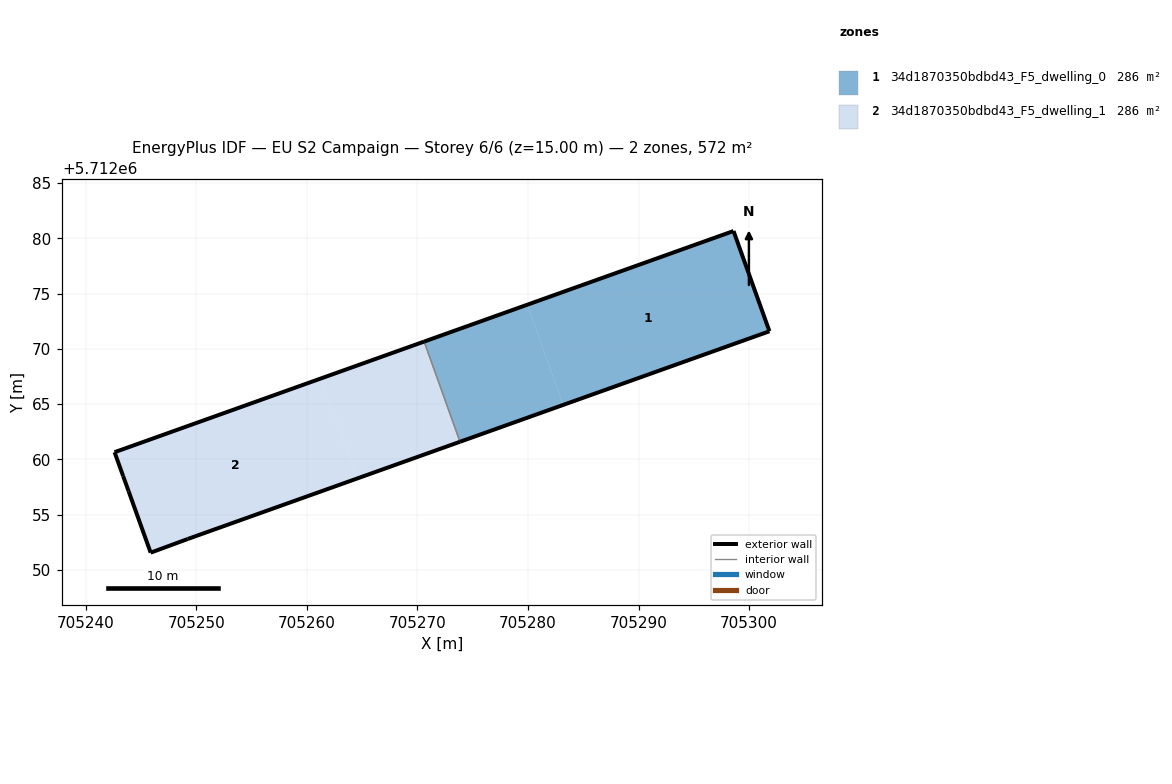
=== STOREY PLAN SPEC (per zone: floor XY polygon, exterior-wall plan segments, windows/doors) ===
zone 1: 34d1870350bdbd43_F5_dwelling_0  (286.2 m²)
  floor: (705301.84, 5712071.59) (705298.59, 5712080.66) (705279.93, 5712074.00) (705283.18, 5712064.93)
  floor: (705283.18, 5712064.93) (705279.93, 5712074.00) (705270.60, 5712070.66) (705273.85, 5712061.60)
  exterior wall: (705270.60, 5712070.66) – (705298.59, 5712080.66)  [29.7 m]
  exterior wall: (705298.59, 5712080.66) – (705301.84, 5712071.59)  [9.6 m]
  exterior wall: (705301.84, 5712071.59) – (705273.85, 5712061.60)  [29.7 m]
  interior walls: 1
zone 2: 34d1870350bdbd43_F5_dwelling_1  (286.2 m²)
  floor: (705273.85, 5712061.60) (705270.60, 5712070.66) (705261.27, 5712067.33) (705264.51, 5712058.27)
  floor: (705264.51, 5712058.27) (705261.27, 5712067.33) (705242.60, 5712060.66) (705243.37, 5712058.49) (705243.88, 5712057.11) (705245.86, 5712051.57) (705249.22, 5712052.80)
  exterior wall: (705273.85, 5712061.60) – (705249.22, 5712052.80)  [26.1 m]
  exterior wall: (705249.22, 5712052.80) – (705245.86, 5712051.57)  [3.6 m]
  exterior wall: (705245.86, 5712051.57) – (705243.88, 5712057.11)  [5.9 m]
  exterior wall: (705243.88, 5712057.11) – (705243.37, 5712058.49)  [1.5 m]
  exterior wall: (705243.37, 5712058.49) – (705242.60, 5712060.66)  [2.3 m]
  exterior wall: (705242.60, 5712060.66) – (705270.60, 5712070.66)  [29.7 m]
  interior walls: 1

=== DERIVED (storey summary) ===
Building: EU S2 Campaign
Storey: 6 of 6  (floor level z = 15.00 m)
Storey gross floor area: 572.4 m²
Zones on this storey: 2
  - 34d1870350bdbd43_F5_dwelling_0: floor 286.2 m²; exterior wall 69.1 m (207.2 m²); WWR 0.0%
  - 34d1870350bdbd43_F5_dwelling_1: floor 286.2 m²; exterior wall 69.1 m (207.4 m²); WWR 0.0%
Zone adjacency (shared interzone walls):
  - 34d1870350bdbd43_F5_dwelling_0 ↔ 34d1870350bdbd43_F5_dwelling_1